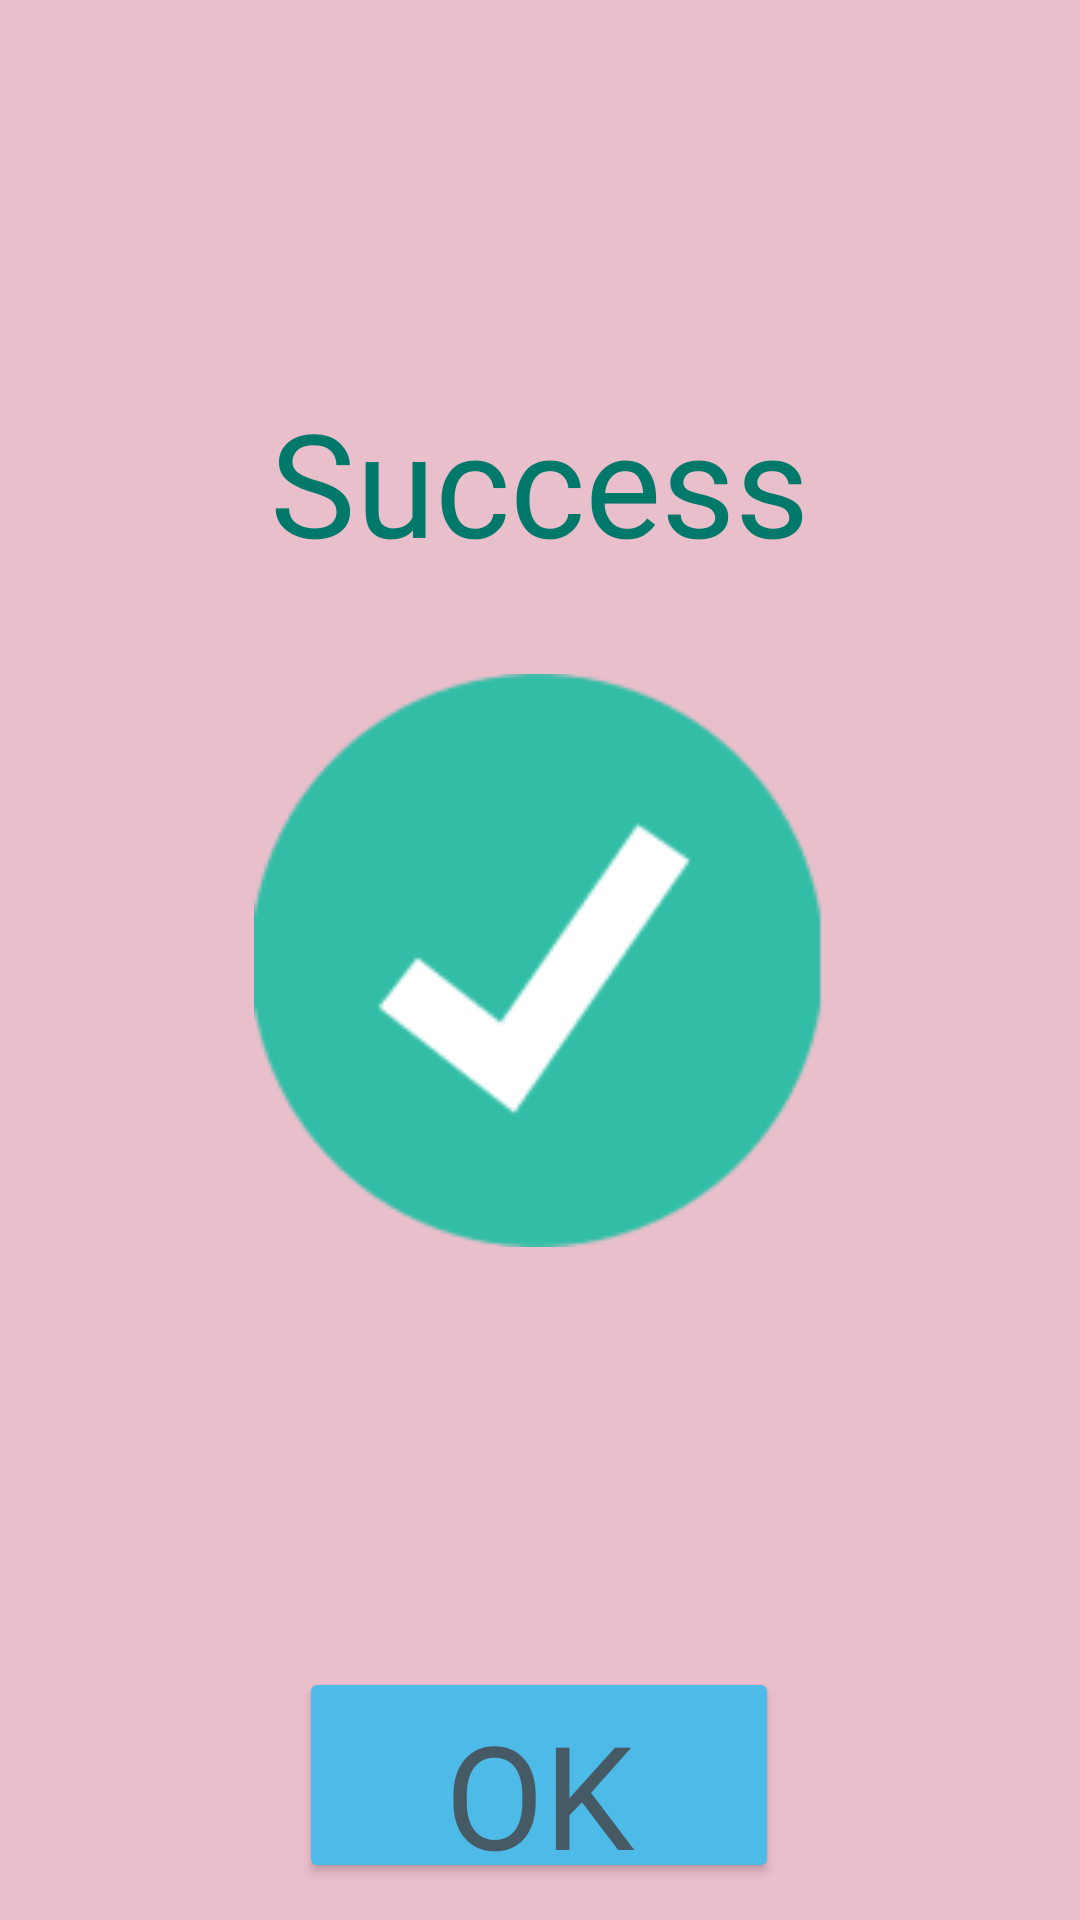

Reconstruct the res/layout file that produces this screen, plus the resources it refers to.
<!-- AndroidManifest.xml: application theme Theme.ALP_COFFEE -->
<!-- res/layout/activity_success.xml -->
<?xml version="1.0" encoding="utf-8"?>
<androidx.constraintlayout.widget.ConstraintLayout xmlns:android="http://schemas.android.com/apk/res/android"
    xmlns:app="http://schemas.android.com/apk/res-auto"
    xmlns:tools="http://schemas.android.com/tools"
    android:layout_width="match_parent"
    android:layout_height="match_parent"
    android:background="#EABFCC">

    <ImageView
        android:id="@+id/imageView6"
        android:layout_width="208dp"
        android:layout_height="191dp"
        android:contentDescription="@string/todoCheck"
        app:layout_constraintBottom_toBottomOf="parent"
        app:layout_constraintEnd_toEndOf="parent"
        app:layout_constraintHorizontal_bias="0.497"
        app:layout_constraintStart_toStartOf="parent"
        app:layout_constraintTop_toTopOf="parent"
        app:srcCompat="@drawable/check_1"
        tools:ignore="ImageContrastCheck" />

    <Button
        android:id="@+id/button6"
        android:layout_width="160dp"
        android:layout_height="72dp"
        android:layout_marginTop="140dp"
        android:backgroundTint="#4EBAE8"
        android:fontFamily="@font/markazi_text"
        android:text="@string/ok"
        android:textColor="#455A64"
        android:textSize="48sp"
        app:layout_constraintEnd_toEndOf="@+id/imageView6"
        app:layout_constraintStart_toStartOf="@+id/imageView6"
        app:layout_constraintTop_toBottomOf="@+id/imageView6" />

    <TextView
        android:id="@+id/textView7"
        android:layout_width="wrap_content"
        android:layout_height="wrap_content"
        android:layout_marginBottom="32dp"
        android:fontFamily="@font/markazi_text"
        android:text="@string/success"
        android:textColor="#00796B"
        android:textSize="48sp"
        app:layout_constraintBottom_toTopOf="@+id/imageView6"
        app:layout_constraintEnd_toEndOf="@+id/imageView6"
        app:layout_constraintStart_toStartOf="@+id/imageView6" />
</androidx.constraintlayout.widget.ConstraintLayout>
<!-- resources referenced by this layout -->
<resources>
  <!-- drawable check_1: png bitmap (drawable, 6321 bytes) -->
  <string name="ok">OK</string>
  <string name="success">Success</string>
  <string name="todoCheck">TODO</string>
  <style name="Theme.ALP_COFFEE" parent="Theme.MaterialComponents.DayNight.NoActionBar">
          
          <item name="colorPrimary">@color/purple_500</item>
          <item name="colorPrimaryVariant">@color/purple_700</item>
          <item name="colorOnPrimary">@color/white</item>
          
          <item name="colorSecondary">@color/teal_200</item>
          <item name="colorSecondaryVariant">@color/teal_700</item>
          <item name="colorOnSecondary">@color/black</item>
          
          <item name="android:statusBarColor" tools:targetApi="l">?attr/colorPrimaryVariant</item>
          
      </style>
  <!-- not gathered from this repository: default colours our renderer supplied (Android Studio template values) -->
  <color name="purple_500">#FF6200EE</color>
  <color name="purple_700">#FF3700B3</color>
  <color name="teal_200">#FF03DAC5</color>
  <color name="teal_700">#FF018786</color>
  <color name="black">#FF000000</color>
  <color name="white">#FFFFFFFF</color>
</resources>
